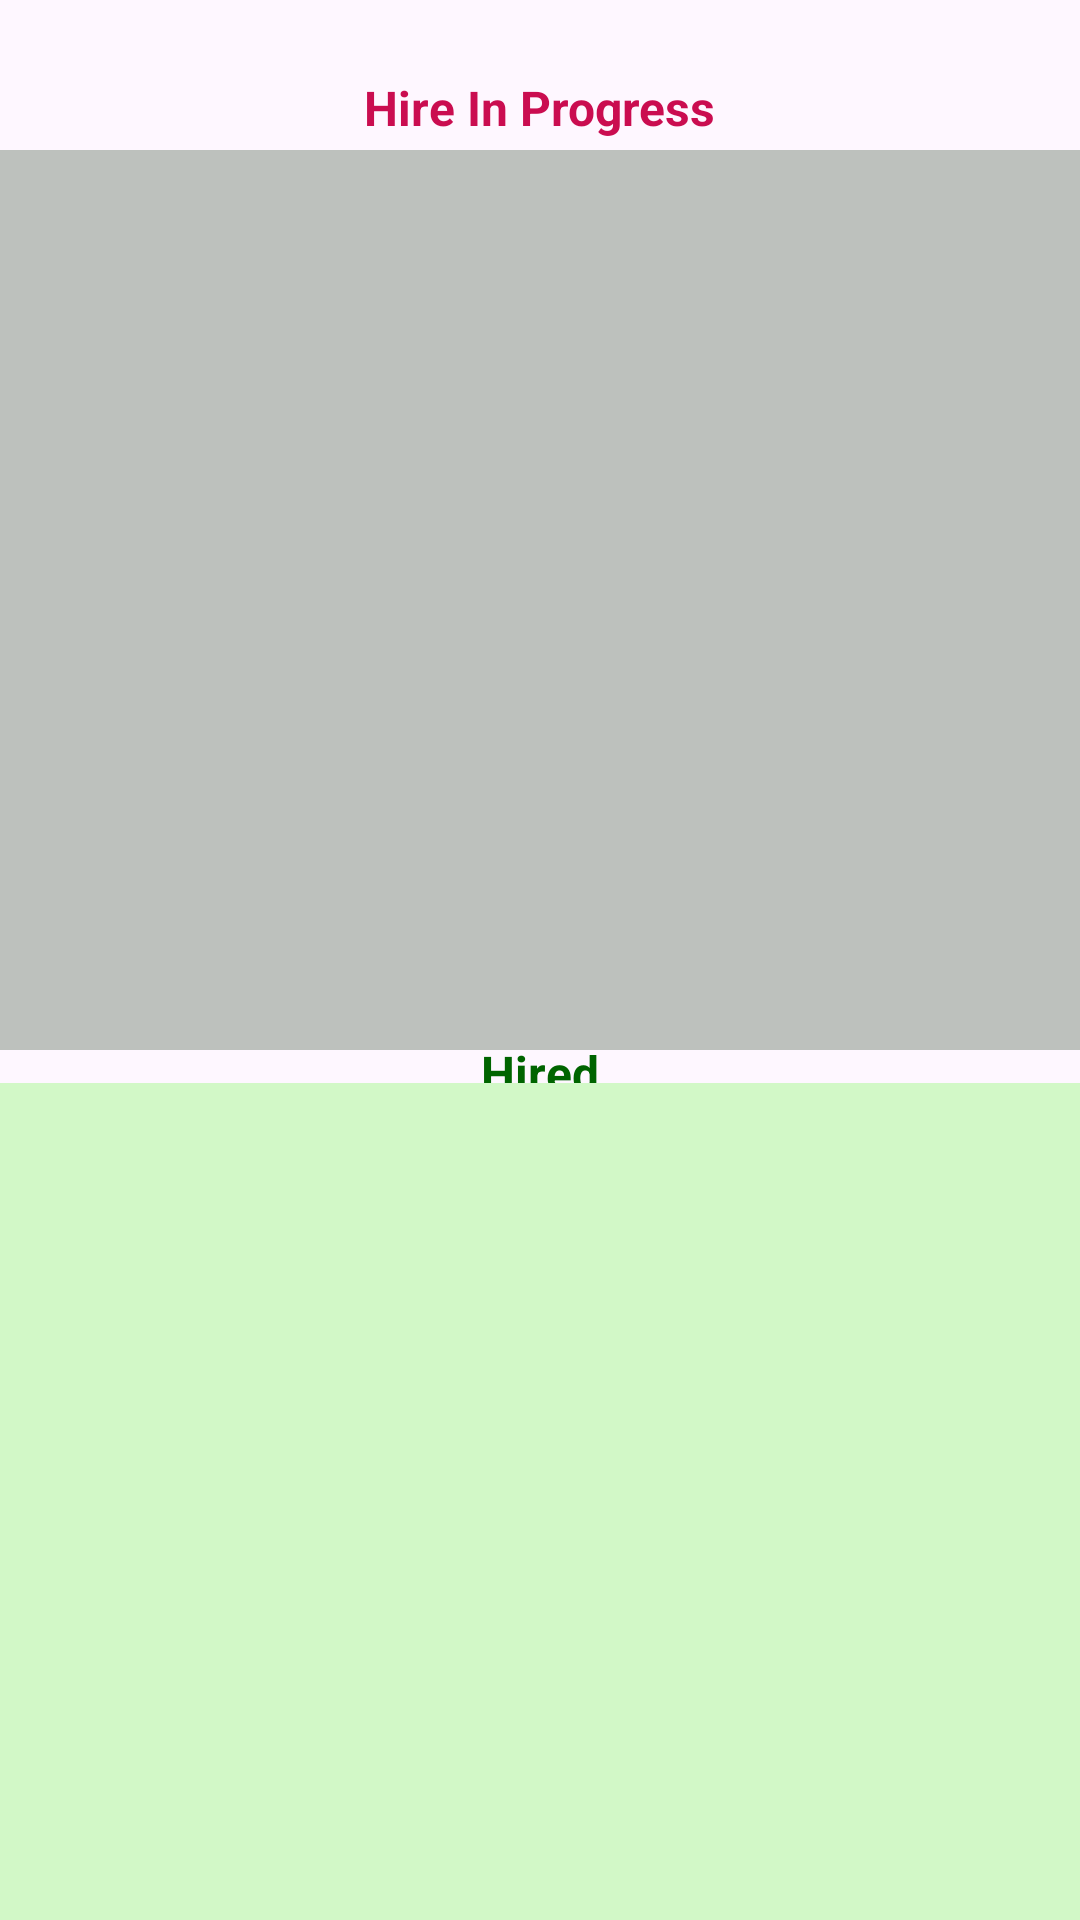

The Android layout XML behind this screen, and the referenced resources:
<!-- AndroidManifest.xml: application theme AppTheme -->
<!-- res/layout/requestdetails.xml -->
<RelativeLayout
    xmlns:android="http://schemas.android.com/apk/res/android"
    xmlns:app="http://schemas.android.com/apk/res-auto"
    xmlns:tools="http://schemas.android.com/tools"
    android:layout_width="match_parent"
    android:id="@+id/container_layoutRD"
    android:layout_height="match_parent"
    android:orientation="vertical"
    tools:context=".views.animalCaretaker">

    <FrameLayout
        android:id="@+id/fragment_containerR"
        android:layout_width="match_parent"
        android:layout_height="680dp"

        android:layout_alignParentTop="true"
        android:layout_marginTop="5dp">

        <TextView
            android:id="@+id/hiredSubheading"
            android:layout_width="wrap_content"
            android:layout_height="wrap_content"
            android:layout_gravity="center"

            android:layout_marginTop="35dp"
            android:text="Hired"
            android:textColor="@color/DarkGreen"
            android:textSize="16sp"
            android:textStyle="bold" />



        <TextView
            android:id="@+id/hireInProgressSubheading"
            android:layout_width="wrap_content"
            android:layout_height="wrap_content"
            android:layout_gravity="center_horizontal"
            android:layout_marginTop="20dp"
            android:text="Hire In Progress"
            android:textColor="#CA0D50"
            android:textSize="16sp"
            android:textStyle="bold" />

        <ListView
            android:id="@+id/listViewAcaretakersRD"
            android:layout_width="405dp"
            android:layout_height="300dp"
            android:layout_marginStart="0dp"
            android:layout_marginTop="45dp"
            android:layout_marginBottom="5dp"
            android:divider="@null"
            android:background="#BDC1BD"
            />

        <RelativeLayout
            android:layout_width="match_parent"
            android:layout_height="280dp"
            android:layout_gravity="bottom"
            android:layout_marginTop="60dp">
            <ListView
                android:id="@+id/listViewAcaretakersHiredRD"
                android:layout_width="405dp"
                android:divider="@null"
                android:layout_height="280dp"
                android:layout_marginStart="0dp"
                android:layout_marginTop="1dp"
                android:layout_gravity="bottom"
                android:background="#D2F8C7"
                 />

        </RelativeLayout>

</FrameLayout>


</RelativeLayout>
<!-- resources referenced by this layout -->
<resources>
  <color name="DarkGreen">#006400</color>
  <style name="AppTheme" parent="Base.Theme.FarmGuardian">
  
          <item name="android:statusBarColor">@color/DarkGreen</item>
      </style>
  <style name="Base.Theme.FarmGuardian" parent="Theme.Material3.DayNight.NoActionBar">
  
      </style>
</resources>
